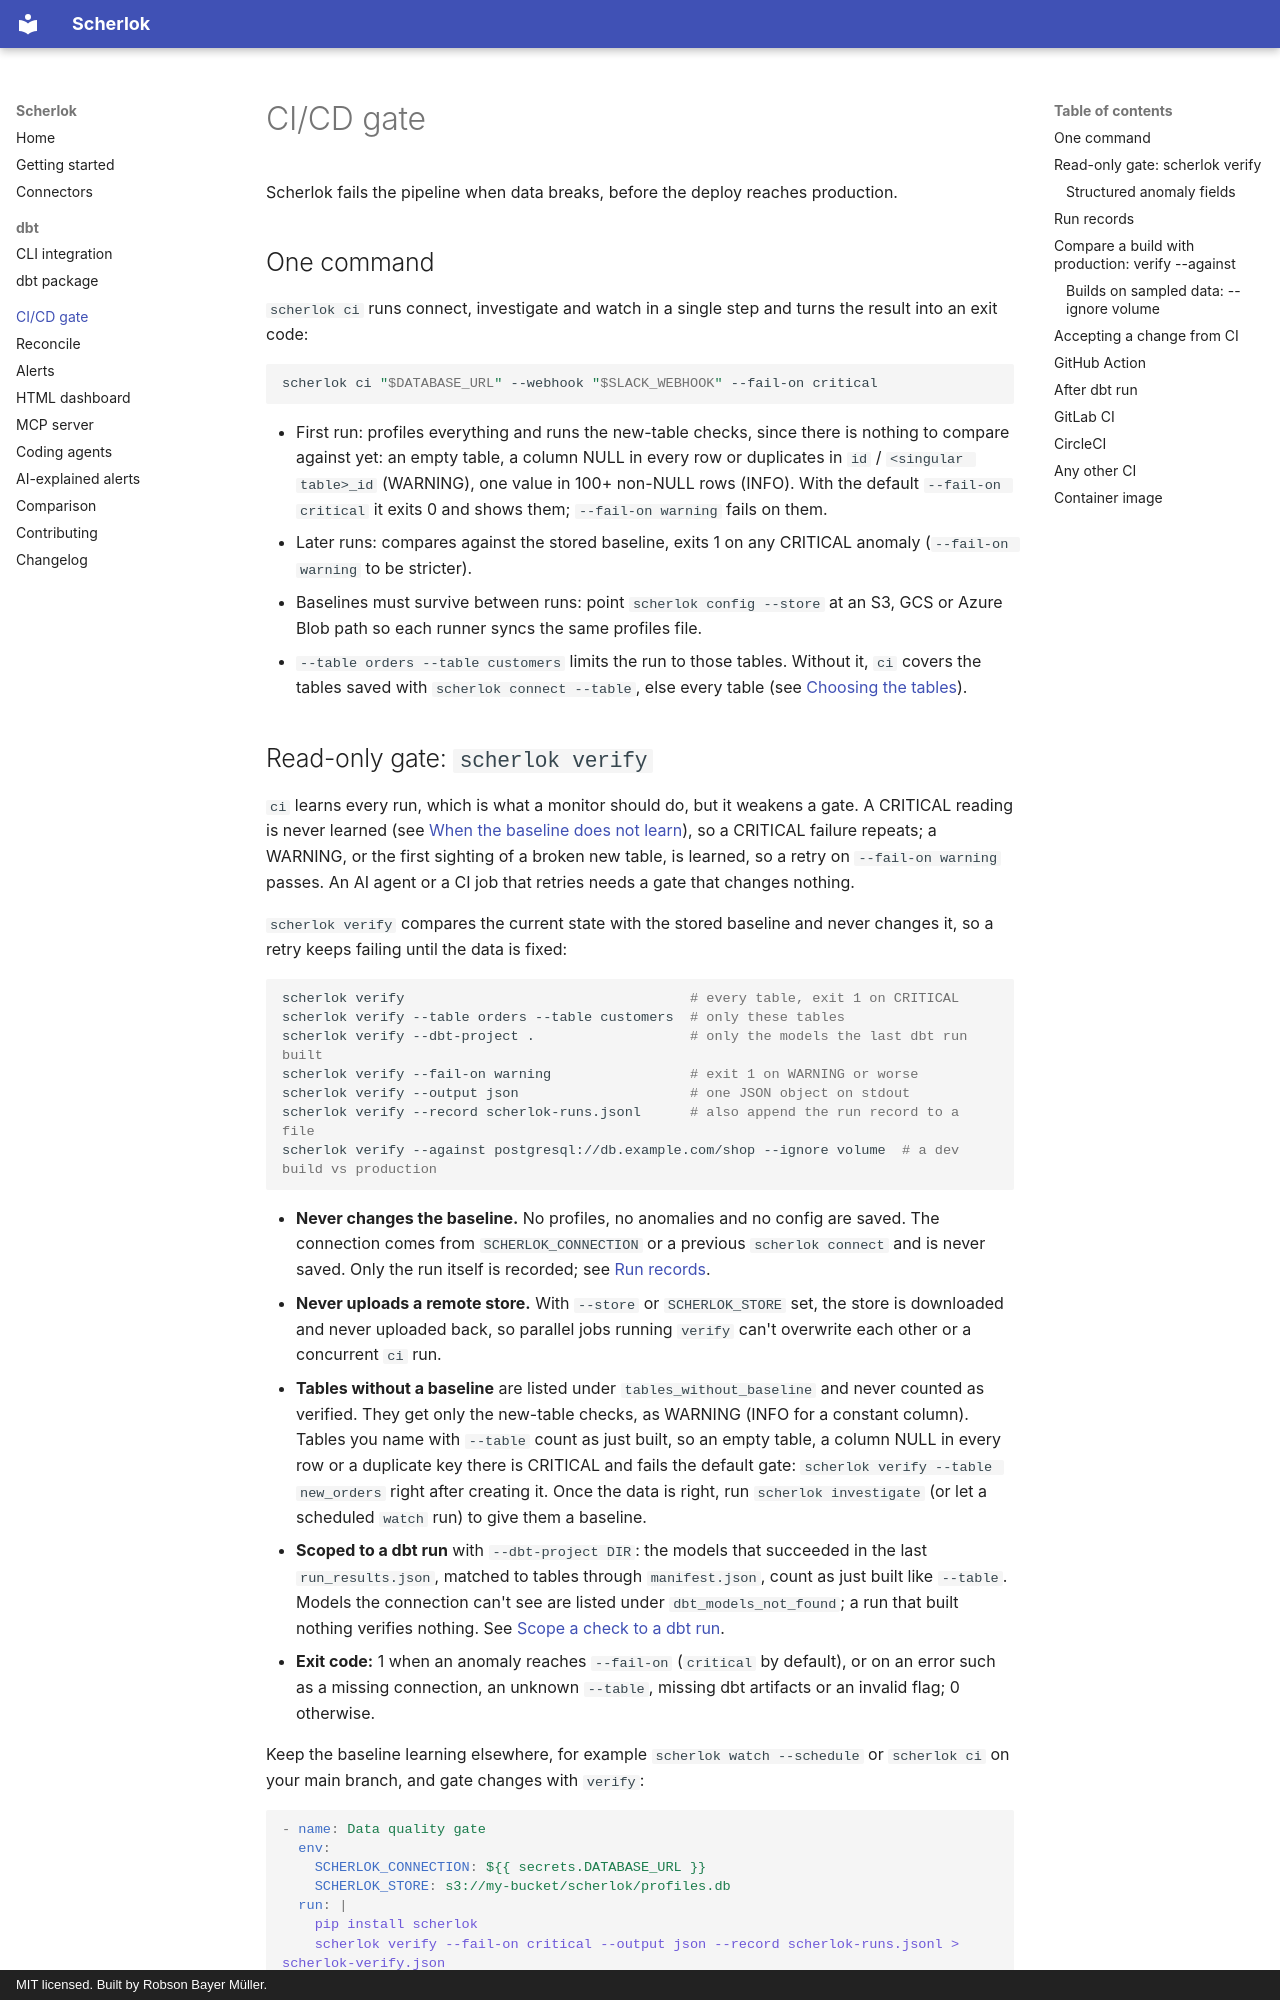

repository: rbmuller/scherlok · page: ci-cd/index.html · generator: mkdocs · copyright: MIT licensed. Built by Robson Bayer Müller.

# CI/CD gate

Scherlok fails the pipeline when data breaks, before the deploy reaches production.

## One command

`scherlok ci` runs connect, investigate and watch in a single step and turns the result into an exit code:

```bash
scherlok ci "$DATABASE_URL" --webhook "$SLACK_WEBHOOK" --fail-on critical
```

- First run: profiles everything and runs the new-table checks, since there is nothing to compare against yet: an empty table, a column NULL in every row or duplicates in `id` / `<singular table>_id` (WARNING), one value in 100+ non-NULL rows (INFO). With the default `--fail-on critical` it exits 0 and shows them; `--fail-on warning` fails on them.
- Later runs: compares against the stored baseline, exits 1 on any CRITICAL anomaly (`--fail-on warning` to be stricter).
- Baselines must survive between runs: point `scherlok config --store` at an S3, GCS or Azure Blob path so each runner syncs the same profiles file.
- `--table orders --table customers` limits the run to those tables. Without it, `ci` covers the tables saved with `scherlok connect --table`, else every table (see [Choosing the tables](getting-started.md#choosing-the-tables)).
